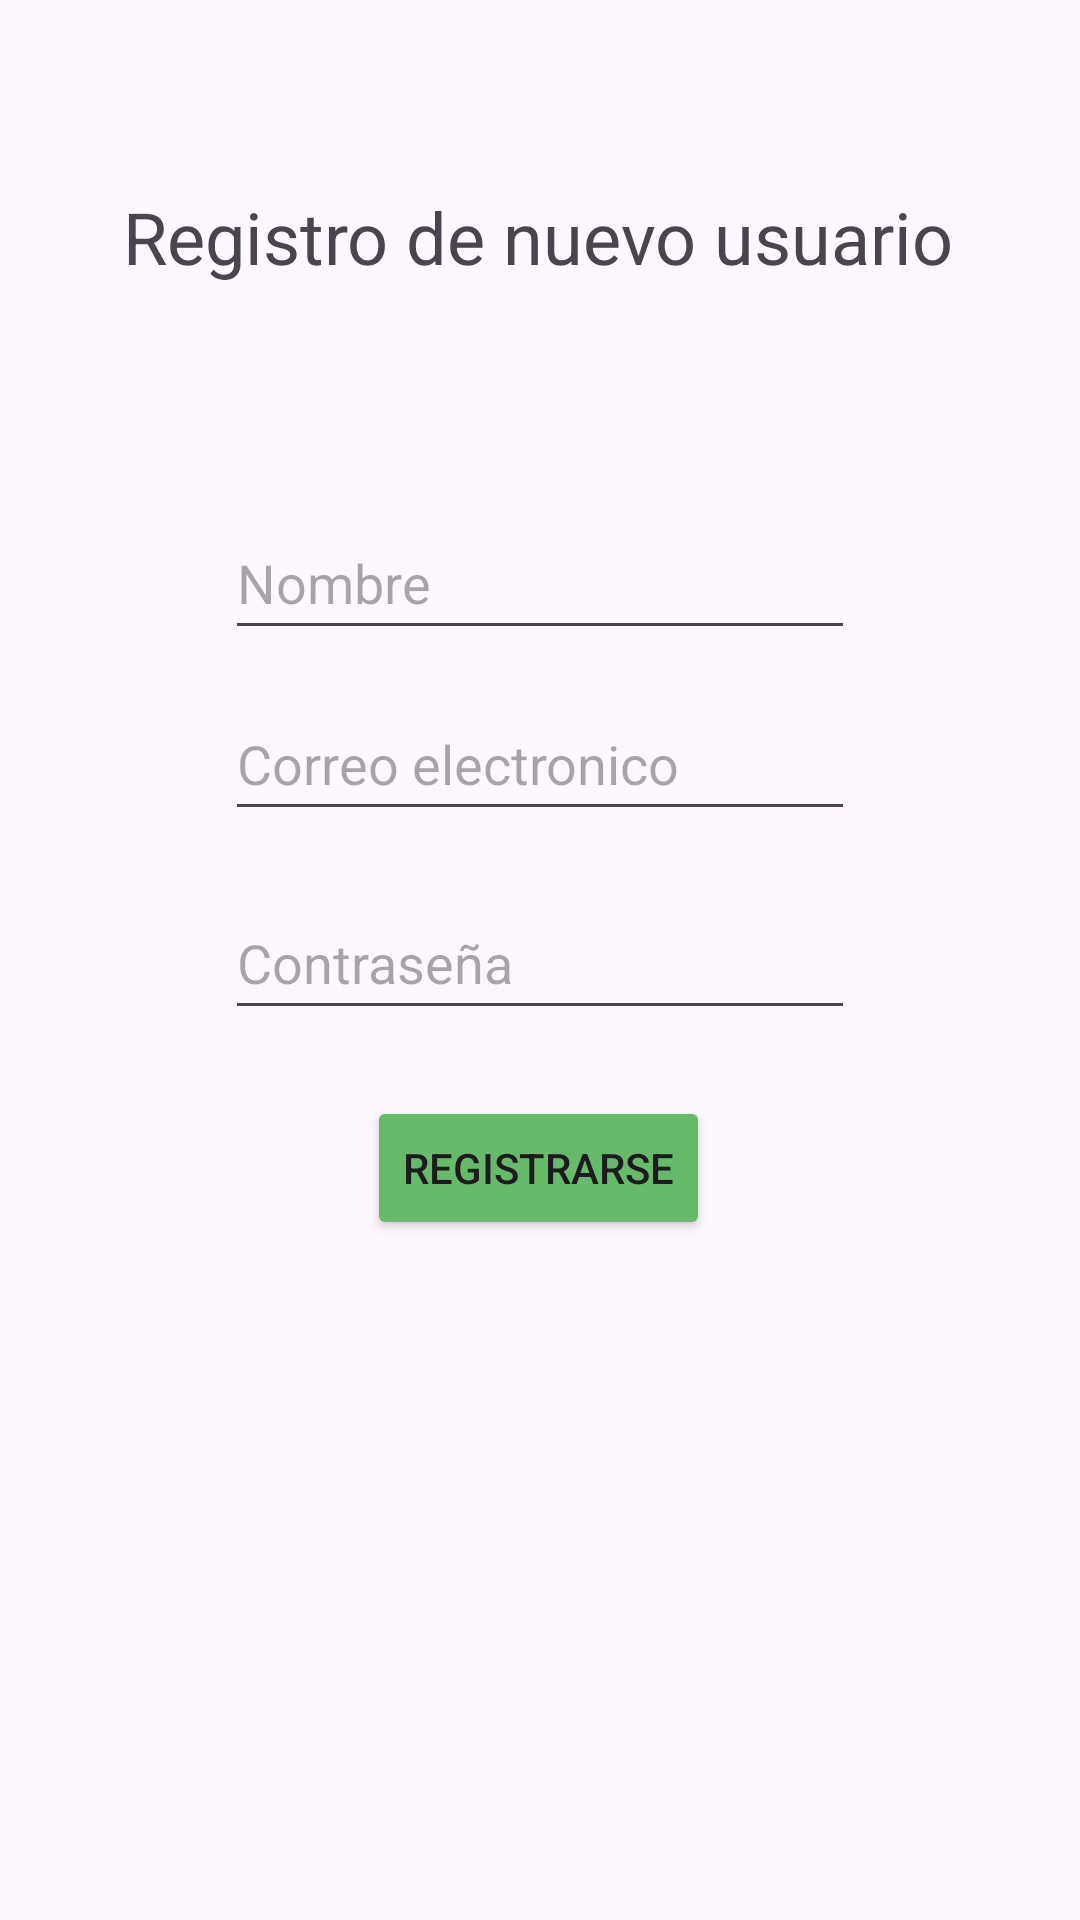

Reconstruct the res/layout file that produces this screen, plus the resources it refers to.
<!-- AndroidManifest.xml: application theme Theme.GenerarBoletos -->
<!-- res/layout/activity_registrarse.xml -->
<androidx.constraintlayout.widget.ConstraintLayout xmlns:android="http://schemas.android.com/apk/res/android"
    xmlns:app="http://schemas.android.com/apk/res-auto"
    xmlns:tools="http://schemas.android.com/tools"
    android:layout_width="match_parent"
    android:layout_height="match_parent"
    tools:context=".Registrarse">

    <TextView
        android:id="@+id/RegistrarTexto"
        android:layout_width="wrap_content"
        android:layout_height="wrap_content"
        android:layout_gravity="center_horizontal"
        android:text="Registro de nuevo usuario"
        android:textSize="24sp"
        app:layout_constraintBottom_toBottomOf="parent"
        app:layout_constraintEnd_toEndOf="parent"
        app:layout_constraintHorizontal_bias="0.495"
        app:layout_constraintStart_toStartOf="parent"
        app:layout_constraintTop_toTopOf="parent"
        app:layout_constraintVertical_bias="0.103" />

    <EditText
        android:id="@+id/editTextTextEmailAddress"
        android:layout_width="wrap_content"
        android:layout_height="wrap_content"
        android:ems="10"
        android:hint="Correo electronico"
        android:inputType="textEmailAddress"
        android:minHeight="48dp"
        app:layout_constraintBottom_toBottomOf="parent"
        app:layout_constraintEnd_toEndOf="parent"
        app:layout_constraintStart_toStartOf="parent"
        app:layout_constraintTop_toTopOf="parent"
        app:layout_constraintVertical_bias="0.387" />

    <EditText
        android:id="@+id/editTextText"
        android:layout_width="wrap_content"
        android:layout_height="wrap_content"
        android:ems="10"
        android:hint="Nombre"
        android:inputType="text"
        android:minHeight="48dp"
        app:layout_constraintBottom_toBottomOf="parent"
        app:layout_constraintEnd_toEndOf="parent"
        app:layout_constraintStart_toStartOf="parent"
        app:layout_constraintTop_toTopOf="parent"
        app:layout_constraintVertical_bias="0.285" />

    <EditText
        android:id="@+id/editTextTextPassword"
        android:layout_width="wrap_content"
        android:layout_height="wrap_content"
        android:ems="10"
        android:hint="Contraseña"
        android:inputType="textPassword"
        android:minHeight="48dp"
        app:layout_constraintBottom_toBottomOf="parent"
        app:layout_constraintEnd_toEndOf="parent"
        app:layout_constraintStart_toStartOf="parent"
        app:layout_constraintTop_toTopOf="parent"
        app:layout_constraintVertical_bias="0.499" />

    <Button
        android:id="@+id/Registro"
        android:layout_width="wrap_content"
        android:layout_height="wrap_content"
        android:backgroundTint="#66BB6A"
        android:text="Registrarse"
        app:layout_constraintBottom_toBottomOf="parent"
        app:layout_constraintEnd_toEndOf="parent"
        app:layout_constraintHorizontal_bias="0.498"
        app:layout_constraintStart_toStartOf="parent"
        app:layout_constraintTop_toTopOf="parent"
        app:layout_constraintVertical_bias="0.617" />

</androidx.constraintlayout.widget.ConstraintLayout>
<!-- resources referenced by this layout -->
<resources>
  <style name="Theme.GenerarBoletos" parent="Base.Theme.GenerarBoletos" />
  <style name="Base.Theme.GenerarBoletos" parent="Theme.Material3.DayNight.NoActionBar">
          
          
      </style>
</resources>
